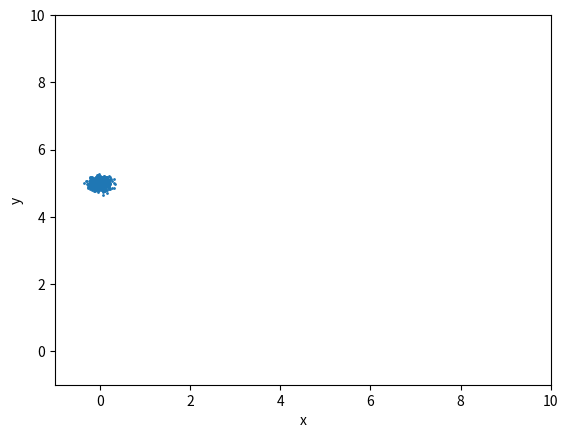
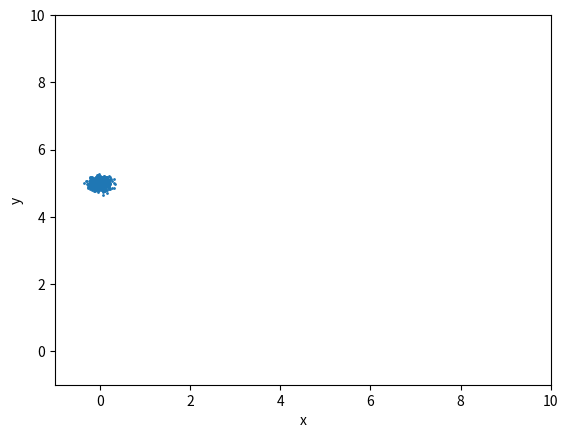
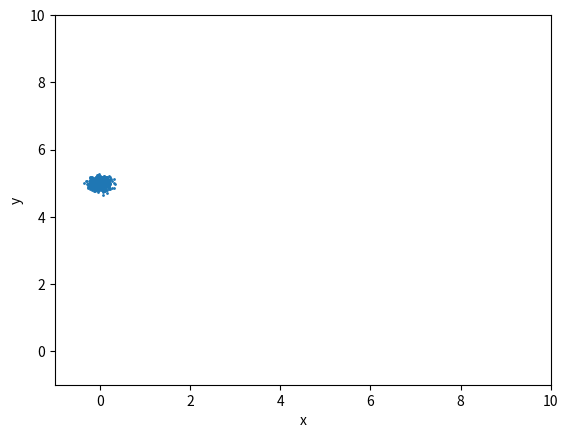
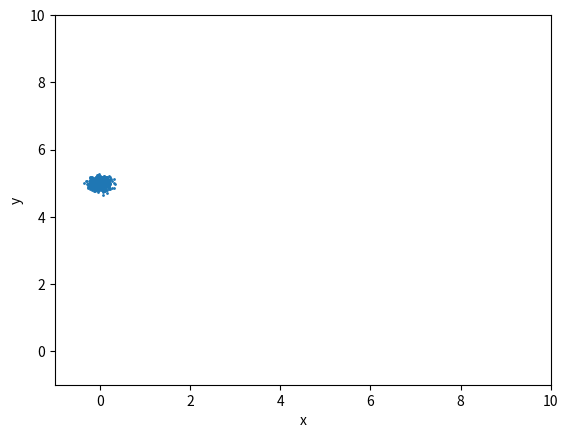
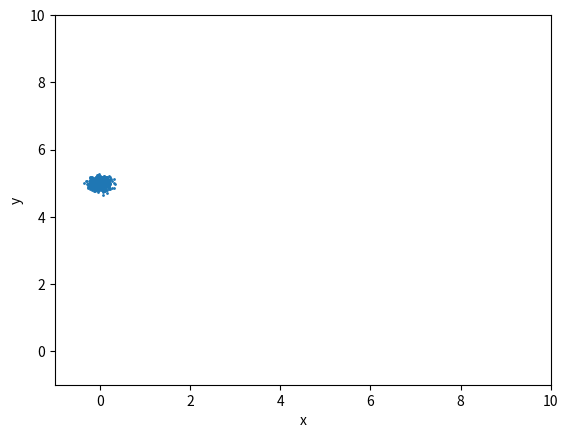
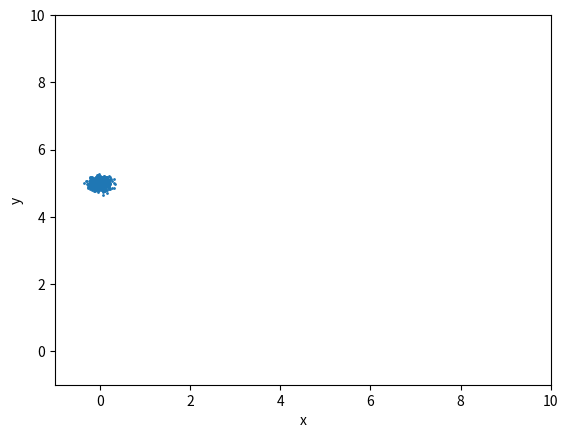
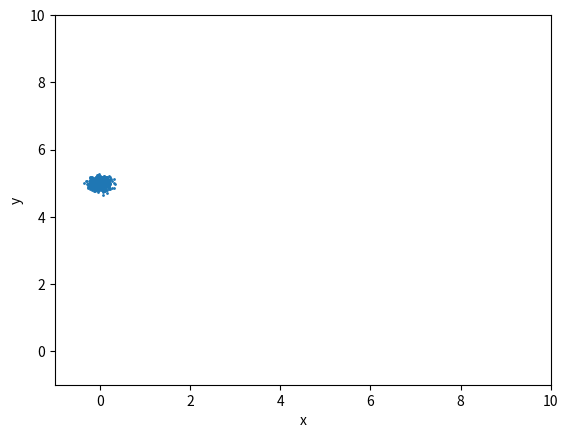

Generate these figures, in order, with matplotlib:
# -*- coding: utf-8 -*-
"""
Created on Thu Apr 16 16:38:31 2020

Bayesian Robotics course project:
    Probabilistic motion model

[redacted]
"""


import numpy as np
import pandas as pd
from scipy.stats import norm, multivariate_normal
import matplotlib.pyplot as plt
import copy


class ProbMotionModel:
    def __init__(self, v_mu, v_sigma, theta_dot_mu, theta_dot_sigma, trans_prob, delta_t, n):
        self.delta_t = delta_t
        self.n = n
        self.v_mu = v_mu
        self.v_sigma = v_sigma
        self.theta_dot_mu = theta_dot_mu
        self.theta_dot_sigma = theta_dot_sigma
        self.trans_prob = trans_prob
        
        self.p_walk = self.bernoulli_approx()
        
        self.n_walk = int(self.p_walk*self.n)
    
    def bernoulli_approx(self):
        e = np.inf
        pnm1 = copy.deepcopy(self.trans_prob)
        while e > 1e-5:
            pn = np.dot(pnm1, self.trans_prob)
            e = abs(pn - pnm1).sum()
            pnm1 = copy.deepcopy(pn)
        
        p = np.dot(np.array([0, 1]), pn)[1]
        
        return p
    
    
    def initial_particles(self, x0_mu, x0_sigma, y0_mu, y0_sigma, theta0_mu, theta0_sigma):
        
        x0 = norm.rvs(loc=x0_mu, scale=x0_sigma, size=self.n)
        y0 = norm.rvs(loc=y0_mu, scale=y0_sigma, size=self.n)
        theta0 = norm.rvs(loc=theta0_mu, scale=theta0_sigma, size=self.n)
        
        xt = pd.DataFrame({'x': x0,
                           'y': y0,
                           'theta': theta0,
                           'weight': np.zeros(self.n)})
        
        return xt
    
    
    def prediction(self, xtm1):
        
        xt = copy.deepcopy(xtm1)
        
        idx_walk = np.random.choice(self.n, size=self.n_walk, replace=False)
        
        theta_dot = norm.rvs(loc=self.theta_dot_mu, scale=self.theta_dot_sigma, size=self.n_walk)
        v = norm.rvs(loc=self.v_mu, scale=self.v_sigma, size=self.n_walk)
        
        xt['theta'].loc[idx_walk] += self.delta_t*theta_dot 
        xt['x'].loc[idx_walk] += self.delta_t*v*np.cos(xt['theta'].loc[idx_walk])
        xt['y'].loc[idx_walk] += self.delta_t*v*np.sin(xt['theta'].loc[idx_walk])
        
        return xt
    
    
    def initial_sample(self, x0_mu, x0_sigma, y0_mu, y0_sigma, theta0_mu, theta0_sigma, walk_rd=None):
        
        self.walk_rd = walk_rd
        
        x = norm.rvs(loc=x0_mu, scale=x0_sigma, random_state=self.walk_rd)
        y = norm.rvs(loc=y0_mu, scale=y0_sigma, random_state=self.walk_rd)
        theta = norm.rvs(loc=theta0_mu, scale=theta0_sigma, random_state=self.walk_rd)
        
        self.walking = 1
        
        return x, y, theta
        
    
    def walk_one_step(self, x, y, theta):
        
        # Markov Chain
        self.walking = self.walk_rd.choice([0, 1], p=self.trans_prob[self.walking, :])
        
        # Bernoulli
        # self.walking = np.random.choice([0, 1], p=[1-self.p_walk, self.p_walk])
        
        if self.walking == 1:
            
            theta_dot = norm.rvs(loc=self.theta_dot_mu, scale=self.theta_dot_sigma, random_state=self.walk_rd)
            theta += theta_dot * self.delta_t

            v = norm.rvs(loc=self.v_mu, scale=self.v_sigma, random_state=self.walk_rd)
            
            x += v * np.cos(theta) * self.delta_t
            y += v * np.sin(theta) * self.delta_t
            
        return x, y, theta
            

def scatter_plot(xt):
    plt.figure(dpi=300)
    plt.scatter(xt['x'], xt['y'], s=1)
    plt.xlim([-1, 10])
    plt.ylim([-1, 10])
    plt.xlabel('x')
    plt.ylabel('y')
    plt.show()


if __name__ == '__main__':
    n = 1000
    delta_t = 1
    v_mu, v_sigma = 1.47, 0.12
    theta_dot_mu, theta_dot_sigma = 0, 0.02
    trans_prob = np.array([[0.3, 0.7], [0.1, 0.9]])
    
    pmm = ProbMotionModel(v_mu, v_sigma, theta_dot_mu, theta_dot_sigma, trans_prob, delta_t, n)
    
    
    x0_mu, x0_sigma = 0, 0.1
    y0_mu, y0_sigma = 5, 0.1
    theta0_mu, theta0_sigma = 0.2, 0.02
    
    xt = pmm.initial_particles(x0_mu, x0_sigma, y0_mu, y0_sigma, theta0_mu, theta0_sigma)
    
    scatter_plot(xt)
    for i in range(6):
        xt = pmm.prediction(xt)
        scatter_plot(xt)
    
    
    